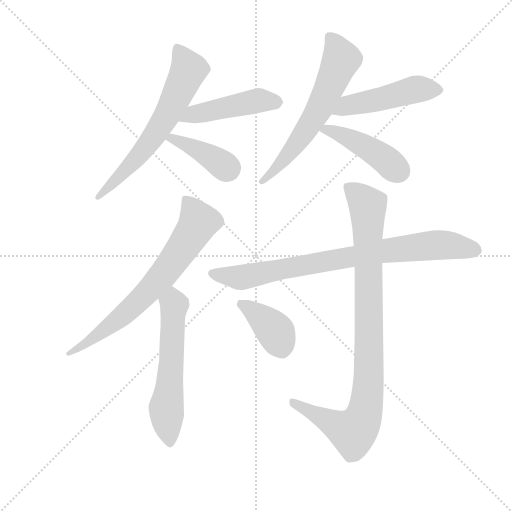
t = 0.00 s
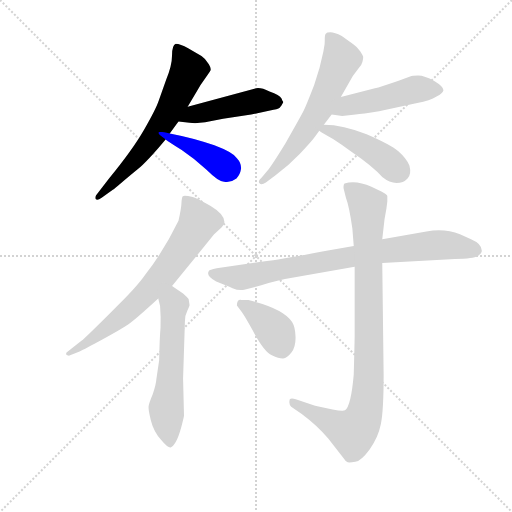
t = 1.72 s
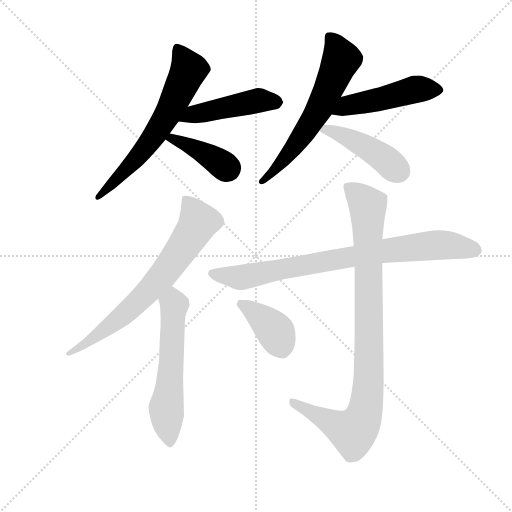
t = 3.43 s
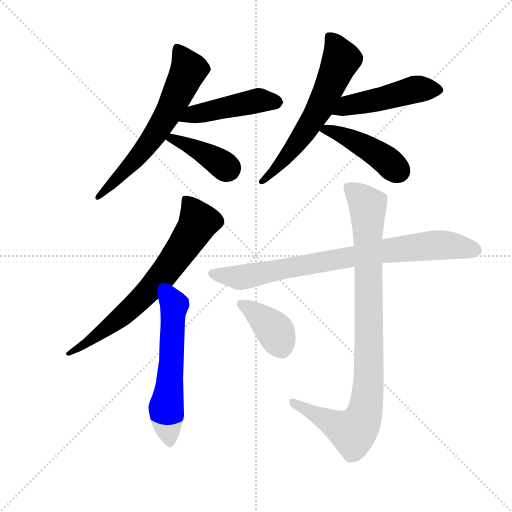
t = 5.15 s
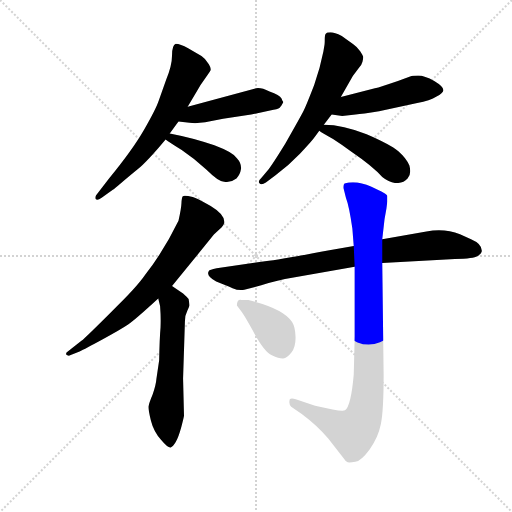
t = 6.86 s
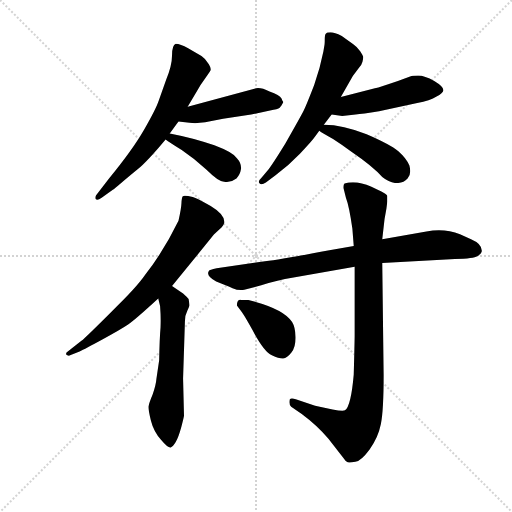
t = 8.58 s

The animated SVG that drew these frames (rendered in a browser with its animation timeline set to each time). Animation: 11 CSS @keyframes rules; one cycle of 8.58 s.

<svg version="1.1" viewBox="0 0 1024 1024" xmlns="http://www.w3.org/2000/svg">
  <g stroke="lightgray" stroke-dasharray="1,1" stroke-width="1" transform="scale(4, 4)">
    <line x1="0" y1="0" x2="256" y2="256"></line>
    <line x1="256" y1="0" x2="0" y2="256"></line>
    <line x1="128" y1="0" x2="128" y2="256"></line>
    <line x1="0" y1="128" x2="256" y2="128"></line>
  </g>
  <g transform="scale(0.92, -0.92) translate(60, -850)">
    <style type="text/css">
      
        @keyframes keyframes0 {
          from {
            stroke: blue;
            stroke-dashoffset: 650;
            stroke-width: 128;
          }
          68% {
            animation-timing-function: step-end;
            stroke: blue;
            stroke-dashoffset: 0;
            stroke-width: 128;
          }
          to {
            stroke: black;
            stroke-width: 1024;
          }
        }
        #make-me-a-hanzi-animation-0 {
          animation: keyframes0 0.7789713541666666s both;
          animation-delay: 0s;
          animation-timing-function: linear;
        }
      
        @keyframes keyframes1 {
          from {
            stroke: blue;
            stroke-dashoffset: 476;
            stroke-width: 128;
          }
          61% {
            animation-timing-function: step-end;
            stroke: blue;
            stroke-dashoffset: 0;
            stroke-width: 128;
          }
          to {
            stroke: black;
            stroke-width: 1024;
          }
        }
        #make-me-a-hanzi-animation-1 {
          animation: keyframes1 0.6373697916666666s both;
          animation-delay: 0.7789713541666666s;
          animation-timing-function: linear;
        }
      
        @keyframes keyframes2 {
          from {
            stroke: blue;
            stroke-dashoffset: 402;
            stroke-width: 128;
          }
          57% {
            animation-timing-function: step-end;
            stroke: blue;
            stroke-dashoffset: 0;
            stroke-width: 128;
          }
          to {
            stroke: black;
            stroke-width: 1024;
          }
        }
        #make-me-a-hanzi-animation-2 {
          animation: keyframes2 0.5771484375s both;
          animation-delay: 1.4163411458333333s;
          animation-timing-function: linear;
        }
      
        @keyframes keyframes3 {
          from {
            stroke: blue;
            stroke-dashoffset: 627;
            stroke-width: 128;
          }
          67% {
            animation-timing-function: step-end;
            stroke: blue;
            stroke-dashoffset: 0;
            stroke-width: 128;
          }
          to {
            stroke: black;
            stroke-width: 1024;
          }
        }
        #make-me-a-hanzi-animation-3 {
          animation: keyframes3 0.76025390625s both;
          animation-delay: 1.9934895833333333s;
          animation-timing-function: linear;
        }
      
        @keyframes keyframes4 {
          from {
            stroke: blue;
            stroke-dashoffset: 492;
            stroke-width: 128;
          }
          62% {
            animation-timing-function: step-end;
            stroke: blue;
            stroke-dashoffset: 0;
            stroke-width: 128;
          }
          to {
            stroke: black;
            stroke-width: 1024;
          }
        }
        #make-me-a-hanzi-animation-4 {
          animation: keyframes4 0.650390625s both;
          animation-delay: 2.753743489583333s;
          animation-timing-function: linear;
        }
      
        @keyframes keyframes5 {
          from {
            stroke: blue;
            stroke-dashoffset: 451;
            stroke-width: 128;
          }
          59% {
            animation-timing-function: step-end;
            stroke: blue;
            stroke-dashoffset: 0;
            stroke-width: 128;
          }
          to {
            stroke: black;
            stroke-width: 1024;
          }
        }
        #make-me-a-hanzi-animation-5 {
          animation: keyframes5 0.6170247395833334s both;
          animation-delay: 3.404134114583333s;
          animation-timing-function: linear;
        }
      
        @keyframes keyframes6 {
          from {
            stroke: blue;
            stroke-dashoffset: 719;
            stroke-width: 128;
          }
          70% {
            animation-timing-function: step-end;
            stroke: blue;
            stroke-dashoffset: 0;
            stroke-width: 128;
          }
          to {
            stroke: black;
            stroke-width: 1024;
          }
        }
        #make-me-a-hanzi-animation-6 {
          animation: keyframes6 0.8351236979166666s both;
          animation-delay: 4.021158854166666s;
          animation-timing-function: linear;
        }
      
        @keyframes keyframes7 {
          from {
            stroke: blue;
            stroke-dashoffset: 589;
            stroke-width: 128;
          }
          66% {
            animation-timing-function: step-end;
            stroke: blue;
            stroke-dashoffset: 0;
            stroke-width: 128;
          }
          to {
            stroke: black;
            stroke-width: 1024;
          }
        }
        #make-me-a-hanzi-animation-7 {
          animation: keyframes7 0.7293294270833334s both;
          animation-delay: 4.856282552083333s;
          animation-timing-function: linear;
        }
      
        @keyframes keyframes8 {
          from {
            stroke: blue;
            stroke-dashoffset: 837;
            stroke-width: 128;
          }
          73% {
            animation-timing-function: step-end;
            stroke: blue;
            stroke-dashoffset: 0;
            stroke-width: 128;
          }
          to {
            stroke: black;
            stroke-width: 1024;
          }
        }
        #make-me-a-hanzi-animation-8 {
          animation: keyframes8 0.93115234375s both;
          animation-delay: 5.585611979166666s;
          animation-timing-function: linear;
        }
      
        @keyframes keyframes9 {
          from {
            stroke: blue;
            stroke-dashoffset: 960;
            stroke-width: 128;
          }
          76% {
            animation-timing-function: step-end;
            stroke: blue;
            stroke-dashoffset: 0;
            stroke-width: 128;
          }
          to {
            stroke: black;
            stroke-width: 1024;
          }
        }
        #make-me-a-hanzi-animation-9 {
          animation: keyframes9 1.03125s both;
          animation-delay: 6.516764322916666s;
          animation-timing-function: linear;
        }
      
        @keyframes keyframes10 {
          from {
            stroke: blue;
            stroke-dashoffset: 393;
            stroke-width: 128;
          }
          56% {
            animation-timing-function: step-end;
            stroke: blue;
            stroke-dashoffset: 0;
            stroke-width: 128;
          }
          to {
            stroke: black;
            stroke-width: 1024;
          }
        }
        #make-me-a-hanzi-animation-10 {
          animation: keyframes10 0.56982421875s both;
          animation-delay: 7.548014322916666s;
          animation-timing-function: linear;
        }
      
    </style>
    
      <path d="M 348 618 L 376 665 L 396 694 Q 401 699 394 710.5 Q 387 722 378 728 L 349 745 Q 332 755 322 755 Q 314 752 314 730 Q 314 708 301 676 L 285 631 Q 279 613 253.5 568.5 Q 228 524 177 462 L 154 432 Q 145 422 148 417.5 Q 151 413 161 420 L 186 438 Q 187 438 201.5 450.5 Q 216 463 238.5 481.5 Q 261 500 300 547 L 309 560 L 328 586 L 348 618 Z" fill="lightgray"></path>
    
      <path d="M 556 628 L 554 631 L 552 636 Q 548 643 526 651 Q 504 662 493 657 L 348 618 C 319 610 298 590 328 586 L 352 583 Q 366 581 386 584 L 425 592 L 486 601 L 527 610 Q 544 613 548 616 Q 551 618 556 628 Z" fill="lightgray"></path>
    
      <path d="M 300 547 Q 308 541 335 524 Q 362 506 389 481 Q 415 455 427 455 Q 441 452 454 462 Q 462 470 464 483 Q 465 495 455 506 Q 446 519 406 534 Q 366 549 309 560 C 280 566 276 564 300 547 Z" fill="lightgray"></path>
    
      <path d="M 644 579 L 661 601 L 681 639 L 707 685 L 720 702 Q 726 708 728 716 Q 730 724 729.5 726.5 Q 729 729 723 738.5 Q 717 748 708 754 L 683 772 Q 667 780 658.5 780 Q 650 780 649 777 Q 646 776 646 764.5 Q 646 753 645 750 L 643 738 Q 636 702 623 665 Q 606 621 600 609 Q 594 597 561 539 Q 534 495 524 482 L 508 463 Q 500 456 504 451.5 Q 508 447 518 453 L 539 469 Q 566 489 592 516 Q 618 543 627 556 L 634 566 L 644 579 Z" fill="lightgray"></path>
    
      <path d="M 661 601 L 684 598 L 713 601 Q 727 602 764 608 L 847 626 Q 875 631 889 640 Q 903 648 904 654 Q 904 662 884 674 Q 863 686 849 686 Q 835 686 833 684 L 805 674 Q 767 661 755 658 L 681 639 C 652 632 631 605 661 601 Z" fill="lightgray"></path>
    
      <path d="M 634 566 Q 641 561 664 548 Q 686 534 704 520 Q 751 488 771 465 Q 787 452 802 452 Q 817 452 826 462 Q 835 471 830 490 Q 824 505 806 521 Q 788 536 737 558 Q 686 579 644 579 C 614 580 614 580 634 566 Z" fill="lightgray"></path>
    
      <path d="M 314 228 L 405 340 L 422 356 Q 426 360 428 367 Q 428 384 398 402 Q 368 420 359 422 Q 340 426 337.5 423.5 Q 335 421 334.5 408.5 Q 334 396 328 370 Q 297 306 256 253 Q 236 224 184 174 Q 127 117 117 109 L 86 85 Q 82 82 85 78 Q 90 76 91 77 L 113 86 Q 124 91 163.5 112.5 Q 203 134 218.5 144.5 Q 234 155 284 201 L 314 228 Z" fill="lightgray"></path>
    
      <path d="M 350 200 Q 347 204 338 212 L 314 228 C 289 245 277 230 284 201 L 288 185 Q 290 160 289 138 Q 287 116 286 67 L 280 26 Q 279 13 272 -7 Q 264 -26 263 -33 Q 262 -40 268 -64 Q 274 -88 290 -106 Q 305 -124 311 -123 Q 316 -121 322 -111 Q 328 -101 334 -79 Q 340 -56 340 -54 L 338 27 L 342 151 Q 342 165 347 174 Q 351 183 352 186 Q 352 189 350 200 Z" fill="lightgray"></path>
    
      <path d="M 709 315 L 656 306 Q 558 287 516 282 L 411 267 Q 395 264 394 261 Q 387 250 410 238 Q 433 229 445.5 223.5 Q 458 218 471 220 L 508 230 Q 545 241 575 246 L 711 270 L 771 278 L 929 287 Q 971 288 977 293 Q 985 296 987 302 Q 990 319 964 330 L 940 341 Q 907 354 867 347 L 771 330 L 709 315 Z" fill="lightgray"></path>
    
      <path d="M 711 270 L 711 121 Q 711 110 709 36 Q 703 -33 690 -42 Q 684 -44 663 -40 L 625 -32 L 583 -18 Q 573 -15 570 -18 Q 567 -28 573 -34 L 596 -50 Q 631 -76 654 -104 L 687 -146 Q 692 -154 696 -155 Q 700 -156 712.5 -154 Q 725 -152 743.5 -127 Q 762 -102 768 -72 Q 774 -42 774 34 L 771 278 L 771 330 L 776 374 L 780 396 L 782 412 L 782 424 Q 781 429 747.5 444 Q 714 459 689 451 Q 686 448 687 440 L 692 420 Q 699 402 706 353 L 709 315 L 711 270 Z" fill="lightgray"></path>
    
      <path d="M 455 186 L 466 171 Q 472 163 493.5 124 Q 515 85 531 77.5 Q 547 70 555.5 70.5 Q 564 71 573.5 83.5 Q 583 96 582.5 117.5 Q 582 139 575 150 Q 557 179 480 198 Q 469 198 465 198 Q 455 200 455 186 Z" fill="lightgray"></path>
    
    
      <clipPath id="make-me-a-hanzi-clip-0">
        <path d="M 348 618 L 376 665 L 396 694 Q 401 699 394 710.5 Q 387 722 378 728 L 349 745 Q 332 755 322 755 Q 314 752 314 730 Q 314 708 301 676 L 285 631 Q 279 613 253.5 568.5 Q 228 524 177 462 L 154 432 Q 145 422 148 417.5 Q 151 413 161 420 L 186 438 Q 187 438 201.5 450.5 Q 216 463 238.5 481.5 Q 261 500 300 547 L 309 560 L 328 586 L 348 618 Z"></path>
      </clipPath>
      <path clip-path="url(#make-me-a-hanzi-clip-0)" d="M 326 746 L 350 698 L 302 598 L 245 516 L 154 424" fill="none" id="make-me-a-hanzi-animation-0" stroke-dasharray="522 1044" stroke-linecap="round"></path>
    
      <clipPath id="make-me-a-hanzi-clip-1">
        <path d="M 556 628 L 554 631 L 552 636 Q 548 643 526 651 Q 504 662 493 657 L 348 618 C 319 610 298 590 328 586 L 352 583 Q 366 581 386 584 L 425 592 L 486 601 L 527 610 Q 544 613 548 616 Q 551 618 556 628 Z"></path>
      </clipPath>
      <path clip-path="url(#make-me-a-hanzi-clip-1)" d="M 335 589 L 358 600 L 492 630 L 527 631 L 548 625" fill="none" id="make-me-a-hanzi-animation-1" stroke-dasharray="348 696" stroke-linecap="round"></path>
    
      <clipPath id="make-me-a-hanzi-clip-2">
        <path d="M 300 547 Q 308 541 335 524 Q 362 506 389 481 Q 415 455 427 455 Q 441 452 454 462 Q 462 470 464 483 Q 465 495 455 506 Q 446 519 406 534 Q 366 549 309 560 C 280 566 276 564 300 547 Z"></path>
      </clipPath>
      <path clip-path="url(#make-me-a-hanzi-clip-2)" d="M 308 551 L 370 525 L 436 482" fill="none" id="make-me-a-hanzi-animation-2" stroke-dasharray="274 548" stroke-linecap="round"></path>
    
      <clipPath id="make-me-a-hanzi-clip-3">
        <path d="M 644 579 L 661 601 L 681 639 L 707 685 L 720 702 Q 726 708 728 716 Q 730 724 729.5 726.5 Q 729 729 723 738.5 Q 717 748 708 754 L 683 772 Q 667 780 658.5 780 Q 650 780 649 777 Q 646 776 646 764.5 Q 646 753 645 750 L 643 738 Q 636 702 623 665 Q 606 621 600 609 Q 594 597 561 539 Q 534 495 524 482 L 508 463 Q 500 456 504 451.5 Q 508 447 518 453 L 539 469 Q 566 489 592 516 Q 618 543 627 556 L 634 566 L 644 579 Z"></path>
      </clipPath>
      <path clip-path="url(#make-me-a-hanzi-clip-3)" d="M 657 768 L 682 721 L 638 621 L 565 512 L 511 456" fill="none" id="make-me-a-hanzi-animation-3" stroke-dasharray="499 998" stroke-linecap="round"></path>
    
      <clipPath id="make-me-a-hanzi-clip-4">
        <path d="M 661 601 L 684 598 L 713 601 Q 727 602 764 608 L 847 626 Q 875 631 889 640 Q 903 648 904 654 Q 904 662 884 674 Q 863 686 849 686 Q 835 686 833 684 L 805 674 Q 767 661 755 658 L 681 639 C 652 632 631 605 661 601 Z"></path>
      </clipPath>
      <path clip-path="url(#make-me-a-hanzi-clip-4)" d="M 667 606 L 695 621 L 844 656 L 895 655" fill="none" id="make-me-a-hanzi-animation-4" stroke-dasharray="364 728" stroke-linecap="round"></path>
    
      <clipPath id="make-me-a-hanzi-clip-5">
        <path d="M 634 566 Q 641 561 664 548 Q 686 534 704 520 Q 751 488 771 465 Q 787 452 802 452 Q 817 452 826 462 Q 835 471 830 490 Q 824 505 806 521 Q 788 536 737 558 Q 686 579 644 579 C 614 580 614 580 634 566 Z"></path>
      </clipPath>
      <path clip-path="url(#make-me-a-hanzi-clip-5)" d="M 639 567 L 651 568 L 706 547 L 766 512 L 808 477" fill="none" id="make-me-a-hanzi-animation-5" stroke-dasharray="323 646" stroke-linecap="round"></path>
    
      <clipPath id="make-me-a-hanzi-clip-6">
        <path d="M 314 228 L 405 340 L 422 356 Q 426 360 428 367 Q 428 384 398 402 Q 368 420 359 422 Q 340 426 337.5 423.5 Q 335 421 334.5 408.5 Q 334 396 328 370 Q 297 306 256 253 Q 236 224 184 174 Q 127 117 117 109 L 86 85 Q 82 82 85 78 Q 90 76 91 77 L 113 86 Q 124 91 163.5 112.5 Q 203 134 218.5 144.5 Q 234 155 284 201 L 314 228 Z"></path>
      </clipPath>
      <path clip-path="url(#make-me-a-hanzi-clip-6)" d="M 342 415 L 356 400 L 371 368 L 312 276 L 214 170 L 166 130 L 89 81" fill="none" id="make-me-a-hanzi-animation-6" stroke-dasharray="591 1182" stroke-linecap="round"></path>
    
      <clipPath id="make-me-a-hanzi-clip-7">
        <path d="M 350 200 Q 347 204 338 212 L 314 228 C 289 245 277 230 284 201 L 288 185 Q 290 160 289 138 Q 287 116 286 67 L 280 26 Q 279 13 272 -7 Q 264 -26 263 -33 Q 262 -40 268 -64 Q 274 -88 290 -106 Q 305 -124 311 -123 Q 316 -121 322 -111 Q 328 -101 334 -79 Q 340 -56 340 -54 L 338 27 L 342 151 Q 342 165 347 174 Q 351 183 352 186 Q 352 189 350 200 Z"></path>
      </clipPath>
      <path clip-path="url(#make-me-a-hanzi-clip-7)" d="M 315 217 L 319 188 L 314 82 L 301 -37 L 309 -114" fill="none" id="make-me-a-hanzi-animation-7" stroke-dasharray="461 922" stroke-linecap="round"></path>
    
      <clipPath id="make-me-a-hanzi-clip-8">
        <path d="M 709 315 L 656 306 Q 558 287 516 282 L 411 267 Q 395 264 394 261 Q 387 250 410 238 Q 433 229 445.5 223.5 Q 458 218 471 220 L 508 230 Q 545 241 575 246 L 711 270 L 771 278 L 929 287 Q 971 288 977 293 Q 985 296 987 302 Q 990 319 964 330 L 940 341 Q 907 354 867 347 L 771 330 L 709 315 Z"></path>
      </clipPath>
      <path clip-path="url(#make-me-a-hanzi-clip-8)" d="M 401 256 L 464 247 L 769 304 L 879 317 L 924 316 L 974 306" fill="none" id="make-me-a-hanzi-animation-8" stroke-dasharray="709 1418" stroke-linecap="round"></path>
    
      <clipPath id="make-me-a-hanzi-clip-9">
        <path d="M 711 270 L 711 121 Q 711 110 709 36 Q 703 -33 690 -42 Q 684 -44 663 -40 L 625 -32 L 583 -18 Q 573 -15 570 -18 Q 567 -28 573 -34 L 596 -50 Q 631 -76 654 -104 L 687 -146 Q 692 -154 696 -155 Q 700 -156 712.5 -154 Q 725 -152 743.5 -127 Q 762 -102 768 -72 Q 774 -42 774 34 L 771 278 L 771 330 L 776 374 L 780 396 L 782 412 L 782 424 Q 781 429 747.5 444 Q 714 459 689 451 Q 686 448 687 440 L 692 420 Q 699 402 706 353 L 709 315 L 711 270 Z"></path>
      </clipPath>
      <path clip-path="url(#make-me-a-hanzi-clip-9)" d="M 697 444 L 740 398 L 742 41 L 734 -41 L 725 -69 L 705 -89 L 577 -23" fill="none" id="make-me-a-hanzi-animation-9" stroke-dasharray="832 1664" stroke-linecap="round"></path>
    
      <clipPath id="make-me-a-hanzi-clip-10">
        <path d="M 455 186 L 466 171 Q 472 163 493.5 124 Q 515 85 531 77.5 Q 547 70 555.5 70.5 Q 564 71 573.5 83.5 Q 583 96 582.5 117.5 Q 582 139 575 150 Q 557 179 480 198 Q 469 198 465 198 Q 455 200 455 186 Z"></path>
      </clipPath>
      <path clip-path="url(#make-me-a-hanzi-clip-10)" d="M 465 188 L 486 178 L 537 131 L 553 90" fill="none" id="make-me-a-hanzi-animation-10" stroke-dasharray="265 530" stroke-linecap="round"></path>
    
  </g>
</svg>
